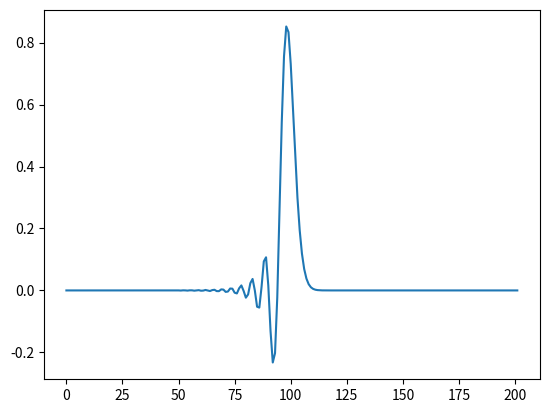

This figure's Python source:
"""
Esse programa realiza uma simualação segundo a equação de onda pelo
método da FDTD, em particular para uma onda elétromagnética e
considerando um fenômeno de refração/reflexão
"""

import numpy as np
from scipy.constants import c
import matplotlib.pyplot as plt
# Configurações da simulação
L = 1  # m
T = 1*L/c  # s
S = 0.15  # Fator de estabilidade de Courrant
S_REFRAC = 1  # "Fator de courrant" do segundo meio
TRANSICAO = 0.7  # ponto a partir do qual começa o segundo meio

# Precisão do comprimento
DX = 5e-3  # m
# Precisão do tempo
DT = S*DX/c  # s

# Comprimento do espaço (Quantidade de pontos simulados)
LEN = int(L/DX)  # pontos

# Duração da simulação (Número de passos de tempo)
TIME = int(T/DT)  # pontos

# Verificação de memória < 2GB (para nao dar problema no PC)
memoria = TIME*LEN*8
assert (memoria < 2*(2**30)), ("parâmetros consomem muita memoria: "
                               + str(memoria/(2**30)) + "GB")

# Campo na fonte em função do tempo

# Pulso retangular
# E_t = np.zeros(TIME) #V/m
# E_t[0:40] = 1

# Pulso gaussiano
E_t = np.linspace(-0.5*TIME, 0.5*TIME, num=TIME)
E_t = np.exp(-(E_t/20)**2)

# Condições iniciais
E0 = np.zeros(LEN+2)  # V/m

# Array para armazenar e processar os dados
E = np.empty((TIME, LEN+2))  # +2 para comportar condições de contorno
E[0] = E0
E[:, 0] = E_t

QUEBRA = int((TRANSICAO*LEN-2)+1)
# Loop principal da simulação
for n in range(1, TIME):  # começa em 1 porque condições iniciais são conhecidas
    # Cálculo do campo elétrico antes da mudança de meio
    E[n][1:QUEBRA] = ((S**2)*(E[n-1, 2:QUEBRA+1] + E[n-1, :QUEBRA-1] - 2*E[n-1, 1:QUEBRA])
                      + 2*E[n-1][1:QUEBRA] - E[n-2][1:QUEBRA])
    # Cálculo do campo elétrico depois da mudança de meio
    E[n][QUEBRA:-1] = ((S_REFRAC**2)*(E[n-1, QUEBRA+1:] + E[n-1, QUEBRA-1:-2] - 2*E[n-1, QUEBRA:-1])
                       + 2*E[n-1][QUEBRA:-1] - E[n-2][QUEBRA:-1])
    # condição de contorno na borda final
    E[n, -1] = E[n, -2]

plt.plot(E[-1])
# plt.ylim(0)
plt.show()
